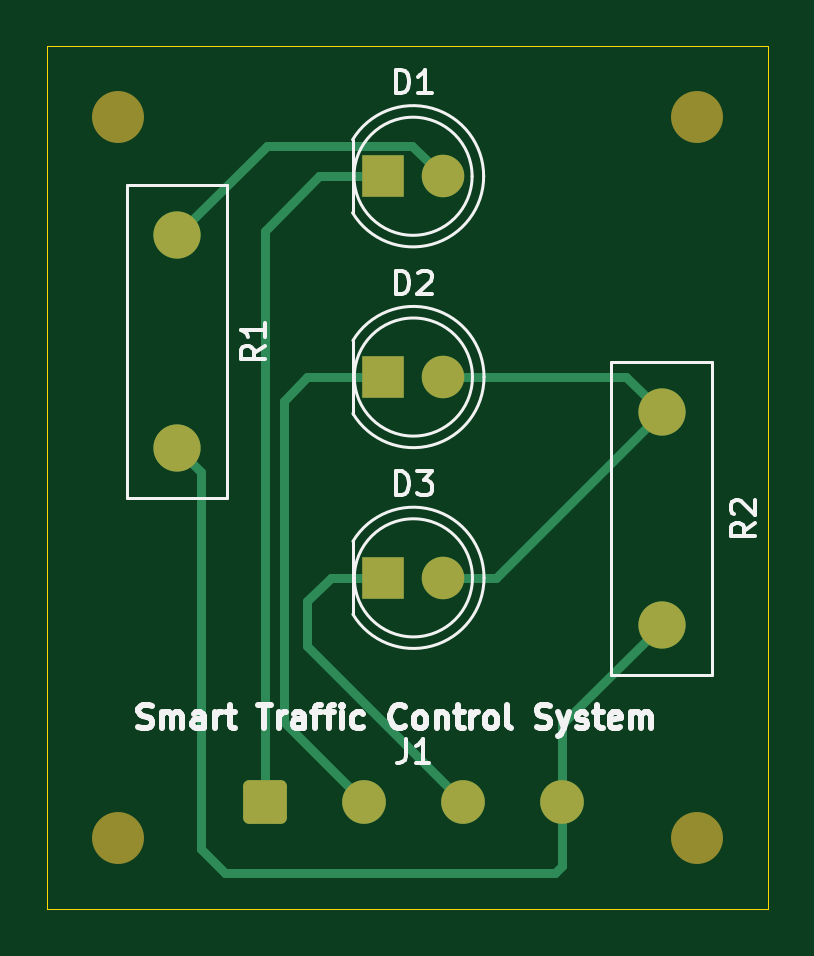
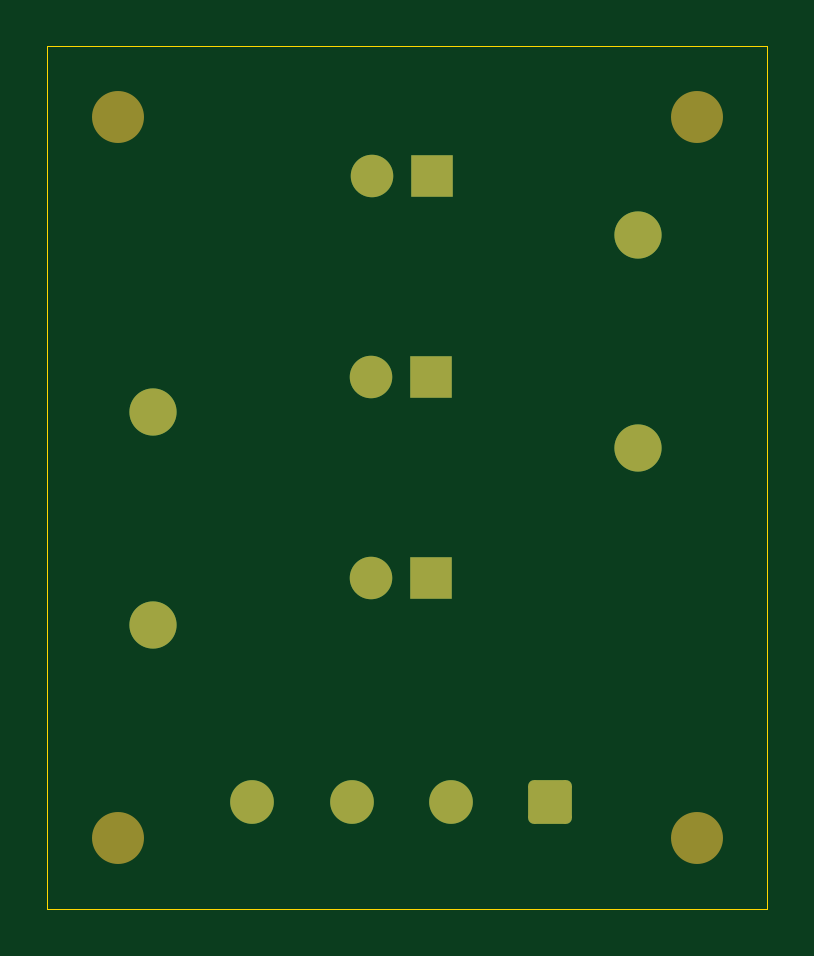
Circuit board: 9 layer files. Board 30.5 x 36.5 mm.
- bottom_copper: Traffic Control System-B_Cu.gbr (2307 bytes)
- bottom_mask: Traffic Control System-B_Mask.gbr (1928 bytes)
- paste: Traffic Control System-B_Paste.gbr (465 bytes)
- bottom_silk: Traffic Control System-B_Silkscreen.gbr (466 bytes)
- outline: Traffic Control System-Edge_Cuts.gbr (735 bytes)
- top_copper: Traffic Control System-F_Cu.gbr (3738 bytes)
- top_mask: Traffic Control System-F_Mask.gbr (1928 bytes)
- paste: Traffic Control System-F_Paste.gbr (465 bytes)
- top_silk: Traffic Control System-F_Silkscreen.gbr (18881 bytes)

=== bottom_copper: Traffic Control System-B_Cu.gbr (2307 bytes, source withheld) ===
=== bottom_mask: Traffic Control System-B_Mask.gbr (1928 bytes, source withheld) ===
=== paste: Traffic Control System-B_Paste.gbr ===
%TF.GenerationSoftware,KiCad,Pcbnew,9.0.0*%
%TF.CreationDate,2025-03-06T15:30:41-05:00*%
%TF.ProjectId,Traffic Control System,54726166-6669-4632-9043-6f6e74726f6c,rev?*%
%TF.SameCoordinates,Original*%
%TF.FileFunction,Paste,Bot*%
%TF.FilePolarity,Positive*%
%FSLAX46Y46*%
G04 Gerber Fmt 4.6, Leading zero omitted, Abs format (unit mm)*
G04 Created by KiCad (PCBNEW 9.0.0) date 2025-03-06 15:30:41*
%MOMM*%
%LPD*%
G01*
G04 APERTURE LIST*
G04 APERTURE END LIST*
M02*

=== bottom_silk: Traffic Control System-B_Silkscreen.gbr ===
%TF.GenerationSoftware,KiCad,Pcbnew,9.0.0*%
%TF.CreationDate,2025-03-06T15:30:41-05:00*%
%TF.ProjectId,Traffic Control System,54726166-6669-4632-9043-6f6e74726f6c,rev?*%
%TF.SameCoordinates,Original*%
%TF.FileFunction,Legend,Bot*%
%TF.FilePolarity,Positive*%
%FSLAX46Y46*%
G04 Gerber Fmt 4.6, Leading zero omitted, Abs format (unit mm)*
G04 Created by KiCad (PCBNEW 9.0.0) date 2025-03-06 15:30:41*
%MOMM*%
%LPD*%
G01*
G04 APERTURE LIST*
G04 APERTURE END LIST*
M02*

=== outline: Traffic Control System-Edge_Cuts.gbr ===
%TF.GenerationSoftware,KiCad,Pcbnew,9.0.0*%
%TF.CreationDate,2025-03-06T15:30:42-05:00*%
%TF.ProjectId,Traffic Control System,54726166-6669-4632-9043-6f6e74726f6c,rev?*%
%TF.SameCoordinates,Original*%
%TF.FileFunction,Profile,NP*%
%FSLAX46Y46*%
G04 Gerber Fmt 4.6, Leading zero omitted, Abs format (unit mm)*
G04 Created by KiCad (PCBNEW 9.0.0) date 2025-03-06 15:30:42*
%MOMM*%
%LPD*%
G01*
G04 APERTURE LIST*
%TA.AperFunction,Profile*%
%ADD10C,0.050000*%
%TD*%
G04 APERTURE END LIST*
D10*
X65500000Y-70000000D02*
X65500000Y-33500000D01*
X35000000Y-33500000D02*
X35000000Y-34500000D01*
X65500000Y-33500000D02*
X35000000Y-33500000D01*
X35000000Y-70000000D02*
X65500000Y-70000000D01*
X35000000Y-34500000D02*
X35000000Y-70000000D01*
M02*

=== top_copper: Traffic Control System-F_Cu.gbr ===
%TF.GenerationSoftware,KiCad,Pcbnew,9.0.0*%
%TF.CreationDate,2025-03-06T15:30:41-05:00*%
%TF.ProjectId,Traffic Control System,54726166-6669-4632-9043-6f6e74726f6c,rev?*%
%TF.SameCoordinates,Original*%
%TF.FileFunction,Copper,L1,Top*%
%TF.FilePolarity,Positive*%
%FSLAX46Y46*%
G04 Gerber Fmt 4.6, Leading zero omitted, Abs format (unit mm)*
G04 Created by KiCad (PCBNEW 9.0.0) date 2025-03-06 15:30:41*
%MOMM*%
%LPD*%
G01*
G04 APERTURE LIST*
G04 Aperture macros list*
%AMRoundRect*
0 Rectangle with rounded corners*
0 $1 Rounding radius*
0 $2 $3 $4 $5 $6 $7 $8 $9 X,Y pos of 4 corners*
0 Add a 4 corners polygon primitive as box body*
4,1,4,$2,$3,$4,$5,$6,$7,$8,$9,$2,$3,0*
0 Add four circle primitives for the rounded corners*
1,1,$1+$1,$2,$3*
1,1,$1+$1,$4,$5*
1,1,$1+$1,$6,$7*
1,1,$1+$1,$8,$9*
0 Add four rect primitives between the rounded corners*
20,1,$1+$1,$2,$3,$4,$5,0*
20,1,$1+$1,$4,$5,$6,$7,0*
20,1,$1+$1,$6,$7,$8,$9,0*
20,1,$1+$1,$8,$9,$2,$3,0*%
G04 Aperture macros list end*
%TA.AperFunction,ComponentPad*%
%ADD10RoundRect,0.250000X-0.675000X-0.675000X0.675000X-0.675000X0.675000X0.675000X-0.675000X0.675000X0*%
%TD*%
%TA.AperFunction,ComponentPad*%
%ADD11C,1.850000*%
%TD*%
%TA.AperFunction,ComponentPad*%
%ADD12R,1.800000X1.800000*%
%TD*%
%TA.AperFunction,ComponentPad*%
%ADD13C,1.800000*%
%TD*%
%TA.AperFunction,ComponentPad*%
%ADD14C,2.000000*%
%TD*%
%TA.AperFunction,Conductor*%
%ADD15C,0.400000*%
%TD*%
G04 APERTURE END LIST*
D10*
%TO.P,J1,1,Pin_1*%
%TO.N,Net-(D1-K)*%
X44200000Y-65500000D03*
D11*
%TO.P,J1,2,Pin_2*%
%TO.N,Net-(D2-K)*%
X48400000Y-65500000D03*
%TO.P,J1,3,Pin_3*%
%TO.N,Net-(D3-K)*%
X52600000Y-65500000D03*
%TO.P,J1,4,Pin_4*%
%TO.N,Net-(J1-Pin_4)*%
X56800000Y-65500000D03*
%TD*%
D12*
%TO.P,D1,1,K*%
%TO.N,Net-(D1-K)*%
X49210000Y-39000000D03*
D13*
%TO.P,D1,2,A*%
%TO.N,Net-(D1-A)*%
X51750000Y-39000000D03*
%TD*%
D12*
%TO.P,D2,1,K*%
%TO.N,Net-(D2-K)*%
X49225000Y-47500000D03*
D13*
%TO.P,D2,2,A*%
%TO.N,Net-(D2-A)*%
X51765000Y-47500000D03*
%TD*%
D12*
%TO.P,D3,1,K*%
%TO.N,Net-(D3-K)*%
X49225000Y-56000000D03*
D13*
%TO.P,D3,2,A*%
%TO.N,Net-(D2-A)*%
X51765000Y-56000000D03*
%TD*%
D14*
%TO.P,R2,1*%
%TO.N,Net-(D2-A)*%
X61000000Y-49000000D03*
%TO.P,R2,2*%
%TO.N,Net-(J1-Pin_4)*%
X61000000Y-58000000D03*
%TD*%
%TO.P,R1,2*%
%TO.N,Net-(J1-Pin_4)*%
X40500000Y-50500000D03*
%TO.P,R1,1*%
%TO.N,Net-(D1-A)*%
X40500000Y-41500000D03*
%TD*%
D15*
%TO.N,Net-(D1-A)*%
X44301000Y-37699000D02*
X50449000Y-37699000D01*
X40500000Y-41500000D02*
X44301000Y-37699000D01*
X50449000Y-37699000D02*
X51750000Y-39000000D01*
%TO.N,Net-(D2-A)*%
X54000000Y-56000000D02*
X51765000Y-56000000D01*
X61000000Y-49000000D02*
X54000000Y-56000000D01*
X61000000Y-49000000D02*
X59500000Y-47500000D01*
X59500000Y-47500000D02*
X51765000Y-47500000D01*
%TO.N,Net-(J1-Pin_4)*%
X56800000Y-62200000D02*
X61000000Y-58000000D01*
X56800000Y-65500000D02*
X56800000Y-62200000D01*
X41500000Y-67500000D02*
X41500000Y-51500000D01*
X56500000Y-68500000D02*
X42500000Y-68500000D01*
X56800000Y-68200000D02*
X56500000Y-68500000D01*
X42500000Y-68500000D02*
X41500000Y-67500000D01*
X41500000Y-51500000D02*
X40500000Y-50500000D01*
X56800000Y-65500000D02*
X56800000Y-68200000D01*
%TO.N,Net-(D3-K)*%
X47000000Y-56000000D02*
X49225000Y-56000000D01*
X46000000Y-57000000D02*
X47000000Y-56000000D01*
X46000000Y-58900000D02*
X46000000Y-57000000D01*
X52600000Y-65500000D02*
X46000000Y-58900000D01*
%TO.N,Net-(D2-K)*%
X45000000Y-48500000D02*
X46000000Y-47500000D01*
X46000000Y-47500000D02*
X49225000Y-47500000D01*
X45000000Y-62100000D02*
X45000000Y-48500000D01*
X48400000Y-65500000D02*
X45000000Y-62100000D01*
%TO.N,Net-(D1-K)*%
X46500000Y-39000000D02*
X49210000Y-39000000D01*
X44200000Y-41300000D02*
X46500000Y-39000000D01*
X44200000Y-65500000D02*
X44200000Y-41300000D01*
%TD*%
M02*

=== top_mask: Traffic Control System-F_Mask.gbr (1928 bytes, source withheld) ===
=== paste: Traffic Control System-F_Paste.gbr ===
%TF.GenerationSoftware,KiCad,Pcbnew,9.0.0*%
%TF.CreationDate,2025-03-06T15:30:41-05:00*%
%TF.ProjectId,Traffic Control System,54726166-6669-4632-9043-6f6e74726f6c,rev?*%
%TF.SameCoordinates,Original*%
%TF.FileFunction,Paste,Top*%
%TF.FilePolarity,Positive*%
%FSLAX46Y46*%
G04 Gerber Fmt 4.6, Leading zero omitted, Abs format (unit mm)*
G04 Created by KiCad (PCBNEW 9.0.0) date 2025-03-06 15:30:41*
%MOMM*%
%LPD*%
G01*
G04 APERTURE LIST*
G04 APERTURE END LIST*
M02*

=== top_silk: Traffic Control System-F_Silkscreen.gbr (18881 bytes, source omitted) ===
